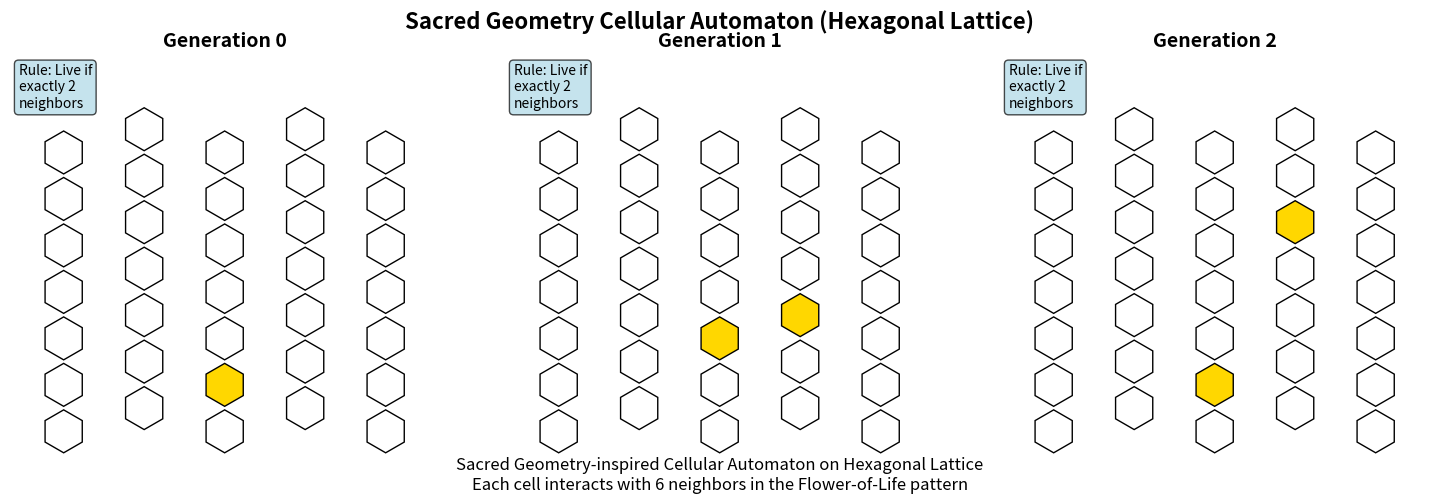

Recreate this plot in Python.
#!/usr/bin/env python3
"""
Sacred Geometry-inspired Cellular Automaton Visualization
Hexagonal lattice showing pattern evolution over generations
"""

import numpy as np
import matplotlib.pyplot as plt
import matplotlib.patches as patches
from matplotlib.patches import RegularPolygon
import os

def hex_grid_to_coords(row, col):
    """Convert hexagonal grid coordinates to pixel coordinates"""
    x = col * 1.5
    y = row * np.sqrt(3)/2 + (col % 2) * np.sqrt(3)/4
    return x, y

def draw_hexagon(ax, x, y, size=0.4, color='white', edgecolor='black'):
    """Draw a single hexagon at the given position"""
    hex_patch = RegularPolygon((x, y), numVertices=6, radius=size, 
                             facecolor=color, edgecolor=edgecolor, linewidth=1)
    ax.add_patch(hex_patch)

def create_sacred_geo_diagram():
    """Create and save the sacred geometry cellular automaton diagram"""
    
    # Define the grid size
    rows, cols = 7, 7
    
    # Initialize generations
    generations = [
        # Generation 0
        [[0, 0, 0, 0, 0, 0, 0],
         [0, 0, 1, 0, 0, 0, 0],
         [0, 0, 0, 0, 0, 0, 0],
         [0, 0, 0, 0, 0, 0, 0],
         [0, 0, 0, 0, 0, 0, 0],
         [0, 0, 0, 0, 0, 0, 0],
         [0, 0, 0, 0, 0, 0, 0]],
        
        # Generation 1
        [[0, 0, 0, 0, 0, 0, 0],
         [0, 0, 0, 0, 0, 0, 0],
         [0, 0, 1, 1, 0, 0, 0],
         [0, 0, 0, 0, 0, 0, 0],
         [0, 0, 0, 0, 0, 0, 0],
         [0, 0, 0, 0, 0, 0, 0],
         [0, 0, 0, 0, 0, 0, 0]],
        
        # Generation 2
        [[0, 0, 0, 0, 0, 0, 0],
         [0, 0, 1, 0, 0, 0, 0],
         [0, 0, 0, 0, 0, 0, 0],
         [0, 0, 0, 0, 0, 0, 0],
         [0, 0, 0, 1, 0, 0, 0],
         [0, 0, 0, 0, 0, 0, 0],
         [0, 0, 0, 0, 0, 0, 0]]
    ]
    
    # Create figure
    fig, axes = plt.subplots(1, 3, figsize=(15, 5))
    fig.suptitle('Sacred Geometry Cellular Automaton (Hexagonal Lattice)', fontsize=16, fontweight='bold')
    
    # Draw each generation
    for ax, gen_data, title in zip(axes, generations, ['Generation 0', 'Generation 1', 'Generation 2']):
        ax.set_xlim(-1, cols)
        ax.set_ylim(-1, rows)
        ax.set_aspect('equal')
        ax.set_title(title, fontsize=14, fontweight='bold')
        
        # Draw hexagonal grid
        for row in range(rows):
            for col in range(cols):
                x, y = hex_grid_to_coords(row, col)
                color = 'gold' if gen_data[row][col] == 1 else 'white'
                draw_hexagon(ax, x, y, size=0.4, color=color)
        
        ax.set_xticks([])
        ax.set_yticks([])
        ax.spines['top'].set_visible(False)
        ax.spines['right'].set_visible(False)
        ax.spines['bottom'].set_visible(False)
        ax.spines['left'].set_visible(False)
        
        # Add rule text
        ax.text(0.02, 0.98, 'Rule: Live if\nexactly 2\nneighbors', 
                transform=ax.transAxes, fontsize=10, verticalalignment='top',
                bbox=dict(boxstyle='round', facecolor='lightblue', alpha=0.7))
    
    # Add overall explanation
    plt.figtext(0.5, 0.02, 
                'Sacred Geometry-inspired Cellular Automaton on Hexagonal Lattice\n' +
                'Each cell interacts with 6 neighbors in the Flower-of-Life pattern',
                ha='center', fontsize=12, style='italic')
    
    # Save the diagram
    plt.tight_layout()
    plt.savefig('sacred_geo_diagram.png', dpi=150, bbox_inches='tight')
    plt.close()
    
    return 'sacred_geo_diagram.png'

if __name__ == '__main__':
    # Create the diagram
    output_file = create_sacred_geo_diagram()
    print(f"Diagram saved as: {output_file}")
    print("The image shows the evolution of a cellular automaton on a hexagonal lattice,")
    print("inspired by sacred geometry patterns like the Flower of Life.")
